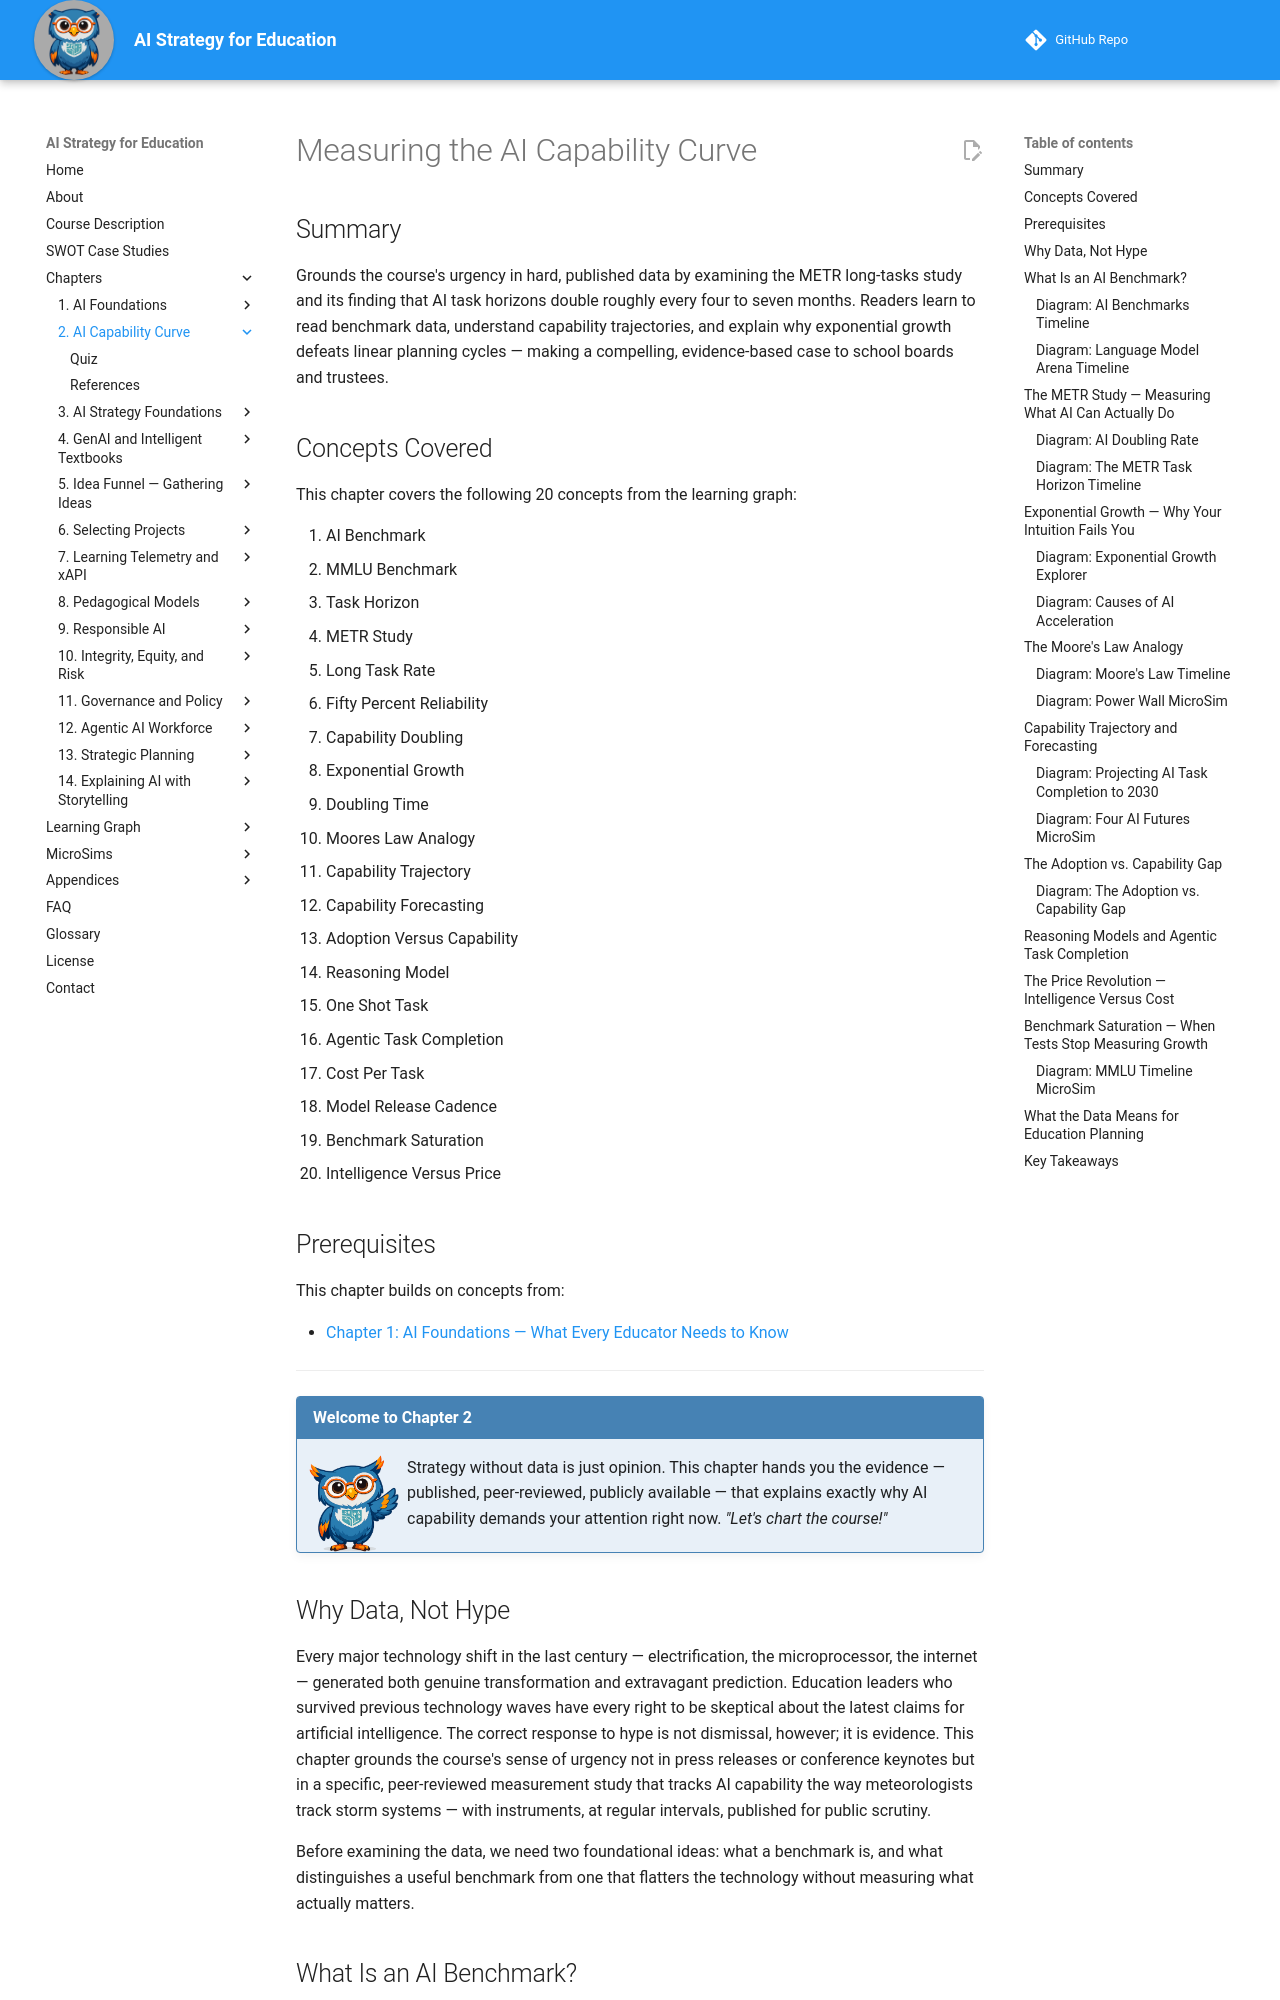

repository: dmccreary/ai-strategy-for-education · page: chapters/02-ai-capability-curve/index.html · generator: mkdocs

---
title: Measuring the AI Capability Curve
description: Using the METR long-tasks study and benchmark data to understand AI's exponential capability growth and its implications for institutional planning.
generated_by: claude skill chapter-content-generator
date: 2026-06-10 07:18:53
version: 0.09
---

# Measuring the AI Capability Curve

## Summary

Grounds the course's urgency in hard, published data by examining the METR long-tasks study and its finding that AI task horizons double roughly every four to seven months. Readers learn to read benchmark data, understand capability trajectories, and explain why exponential growth defeats linear planning cycles — making a compelling, evidence-based case to school boards and trustees.

## Concepts Covered

This chapter covers the following 20 concepts from the learning graph:

1. AI Benchmark
2. MMLU Benchmark
3. Task Horizon
4. METR Study
5. Long Task Rate
6. Fifty Percent Reliability
7. Capability Doubling
8. Exponential Growth
9. Doubling Time
10. Moores Law Analogy
11. Capability Trajectory
12. Capability Forecasting
13. Adoption Versus Capability
14. Reasoning Model
15. One Shot Task
16. Agentic Task Completion
17. Cost Per Task
18. Model Release Cadence
19. Benchmark Saturation
20. Intelligence Versus Price

## Prerequisites

This chapter builds on concepts from:

- [Chapter 1: AI Foundations — What Every Educator Needs to Know](../01-ai-foundations/index.md)

---

!!! mascot-welcome "Welcome to Chapter 2"
    ![Sage waving welcome](../../img/mascot/welcome.png){ class="mascot-admonition-img" }
    Strategy without data is just opinion. This chapter hands you the evidence — published, peer-reviewed, publicly available — that explains exactly why AI capability demands your attention right now. *"Let's chart the course!"*

## Why Data, Not Hype

Every major technology shift in the last century — electrification, the microprocessor, the internet — generated both genuine transformation and extravagant prediction. Education leaders who survived previous technology waves have every right to be skeptical about the latest claims for artificial intelligence. The correct response to hype is not dismissal, however; it is evidence. This chapter grounds the course's sense of urgency not in press releases or conference keynotes but in a specific, peer-reviewed measurement study that tracks AI capability the way meteorologists track storm systems — with instruments, at regular intervals, published for public scrutiny.

Before examining the data, we need two foundational ideas: what a benchmark is, and what distinguishes a useful benchmark from one that flatters the technology without measuring what actually matters.
